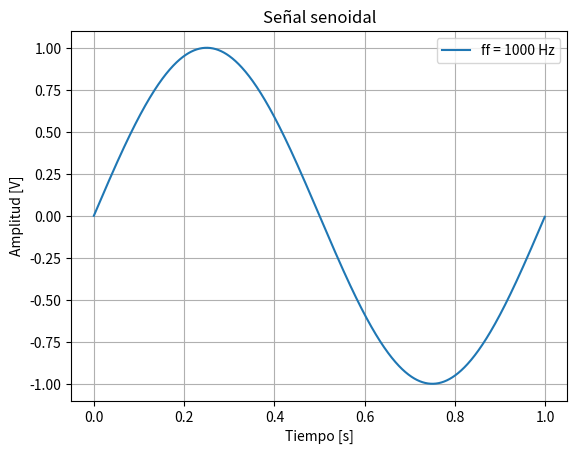
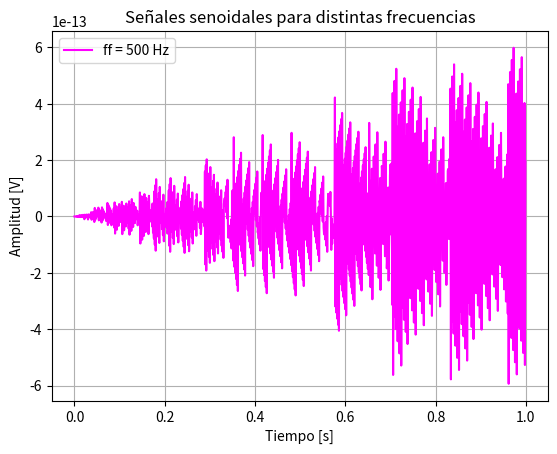
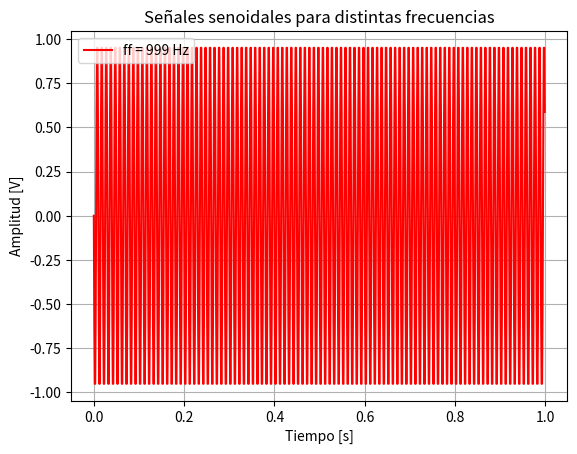
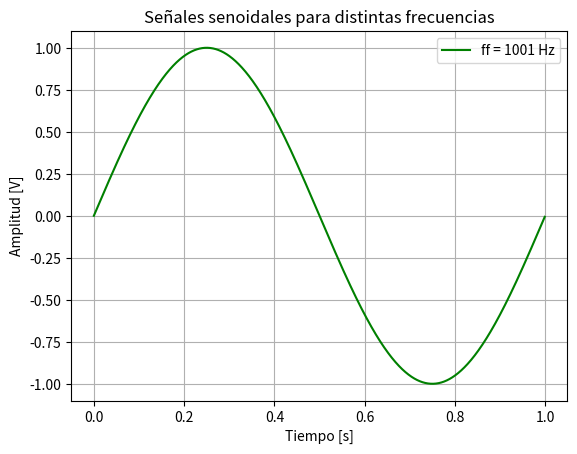
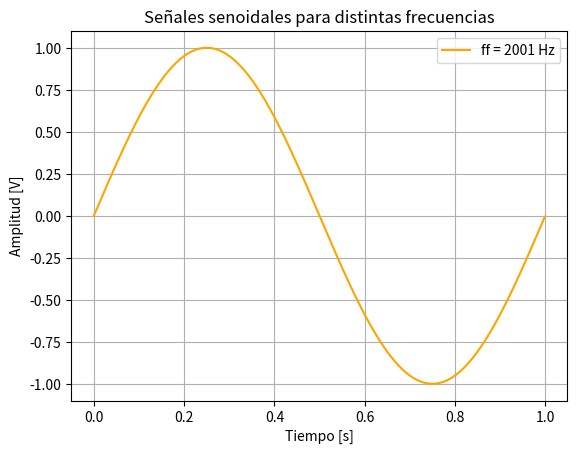
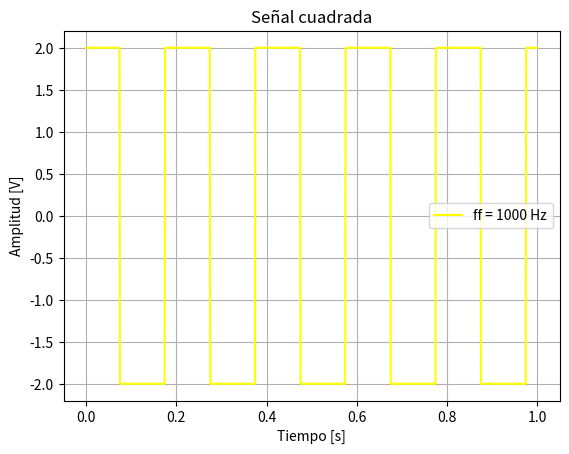

The matplotlib source for these figures, in order:
# -*- coding: utf-8 -*-
"""
Created on Mon Mar 10 12:32:16 2025

@author: Matías Cassino
"""
#%% CONSIGNA
"""
En este primer trabajo comenzaremos por diseñar un generador de señales que utilizaremos en las primeras simulaciones que hagamos.
La primer tarea consistirá en programar una función que genere señales senoidales y que permita parametrizar:
vmax = la amplitud máxima de la senoidal (volts)
dc = su valor medio (volts)
ff = la frecuencia (Hz)
ph = la fase (radianes)
nn = la cantidad de muestras digitalizada por el ADC (# muestras)
fs = la frecuencia de muestreo del ADC.
es decir que la función que uds armen debería admitir se llamada de la siguiente manera

tt, xx = mi_funcion_sen( vmax = 1, dc = 0, ff = 1, ph=0, nn = N, fs = fs)
Recuerden que tanto xx como tt deben ser vectores de Nx1. Puede resultarte útil el módulo de visualización
matplotlib.pyplot donde encontrarán todas las funciones de visualización estilo Matlab. Para usarlo:

import matplotlib.pyplot as plt
plt.plot(tt, xx)

Realizar los experimentos que se comentaron en clase. Siguiendo la notación de la función definida más arriba:
ff = 500 Hz
ff = 999 Hz
ff = 1001 Hz
ff = 2001 Hz
Implementar alguna otra señal propia de un generador de señales. 
"""
#%% LIBRERIAS
import numpy as np
import matplotlib.pyplot as plt
from scipy import signal

#%% FUNCIÓN SEÑAL SENOIDAL
def mi_funcion_sen( vmax, dc, ff, ph, nn, fs):
    # Datos generales de la simulación
    ts = 1/fs # tiempo de muestreo
    
    # grilla de sampleo temporal
    tt = np.linspace(0, (nn-1)*ts, nn).reshape(nn, 1)
    
    # matriz asociada a la señal senoidal
    argg = 2*np.pi*ff*tt + ph
    xx = vmax*(np.sin(argg) + dc).reshape(nn, 1)
    
    return tt,xx

#%% FUNCION SEÑAL CUADRADA
def mi_funcion_square( vmax, dc, ff, ph, nn, fs):
    # Datos generales de la simulación
    ts = 1/fs # tiempo de muestreo
    
    # grilla de sampleo temporal
    t_square = np.linspace(0, (nn-1)*ts, nn).reshape(nn, 1)
    
    # matriz asociada a la señal senoidal
    argg = 2*np.pi*ff*tt + ph
    x_square = vmax*(signal.square(argg) + dc).reshape(nn, 1)
    
    return t_square,x_square

    
#%% PARAMETROS (interpreté que la consigna pide mantener los 4 primeros parámetros constantes mientras que los dos restantes son configurables)
N = 1000
fs = 1000.0

#%% INVOCO LA FUNCION DE LA SEÑAL SENOIDAL
tt, xx = mi_funcion_sen(vmax = 1, dc = 0, ff = 1, ph = 0, nn = N, fs = fs)

#%% INVOCO LA FUNCION DE LA SEÑAL CUADRADA
t_square, x_square = mi_funcion_square(vmax = 2, dc = 0, ff = 5, ph = np.pi/4, nn = N, fs = fs)

#%% PRESENTACION DE RESULTADOS SEÑAL SENOIDAL
plt.figure(1)
plt.plot(tt,xx,label = 'ff = 1000 Hz')
plt.grid()
plt.legend()
plt.title('Señal senoidal')
plt.xlabel('Tiempo [s]')
plt.ylabel('Amplitud [V]')

#%% REPITO EXPERIMENTO SIN USO DE FOR O WHILE
tt_500, xx_500 = mi_funcion_sen(vmax = 1, dc = 0, ff = 500, ph = 0, nn = N, fs = fs)
tt_999, xx_999 = mi_funcion_sen(vmax = 1, dc = 0, ff = 900, ph = 0, nn = N, fs = fs)
tt_1001, xx_1001 = mi_funcion_sen(vmax = 1, dc = 0, ff = 1001, ph = 0, nn = N, fs = fs)
tt_2001, xx_2001 = mi_funcion_sen(vmax = 1, dc = 0, ff = 2001, ph = 0, nn = N, fs = fs)

#%% PRESENTACION DE RESULTADOS PARA DISTINTAS FRECUENCIAS SIN FOR NI WHILE
plt.figure(2)
plt.plot(tt_500,xx_500,label = 'ff = 500 Hz',color='magenta')
plt.grid()
plt.legend()
plt.title('Señales senoidales para distintas frecuencias')
plt.xlabel('Tiempo [s]')
plt.ylabel('Amplitud [V]')
plt.figure(3)
plt.plot(tt_999,xx_999,label = 'ff = 999 Hz',color='red')
plt.grid()
plt.legend()
plt.title('Señales senoidales para distintas frecuencias')
plt.xlabel('Tiempo [s]')
plt.ylabel('Amplitud [V]')
plt.figure(4)
plt.plot(tt_1001,xx_1001,label = 'ff = 1001 Hz',color='green')
plt.grid()
plt.legend()
plt.title('Señales senoidales para distintas frecuencias')
plt.xlabel('Tiempo [s]')
plt.ylabel('Amplitud [V]')
plt.figure(5)
plt.plot(tt_2001,xx_2001,label = 'ff = 2001 Hz',color='orange')
plt.grid()
plt.legend()
plt.title('Señales senoidales para distintas frecuencias')
plt.xlabel('Tiempo [s]')
plt.ylabel('Amplitud [V]')

#%% PRESENTACION DE RESULTADOS SEÑAL CUADRADA
plt.figure(6)
plt.plot(t_square,x_square,label = 'ff = 1000 Hz',color='yellow')
plt.grid()
plt.legend()
plt.title('Señal cuadrada')
plt.xlabel('Tiempo [s]')
plt.ylabel('Amplitud [V]')